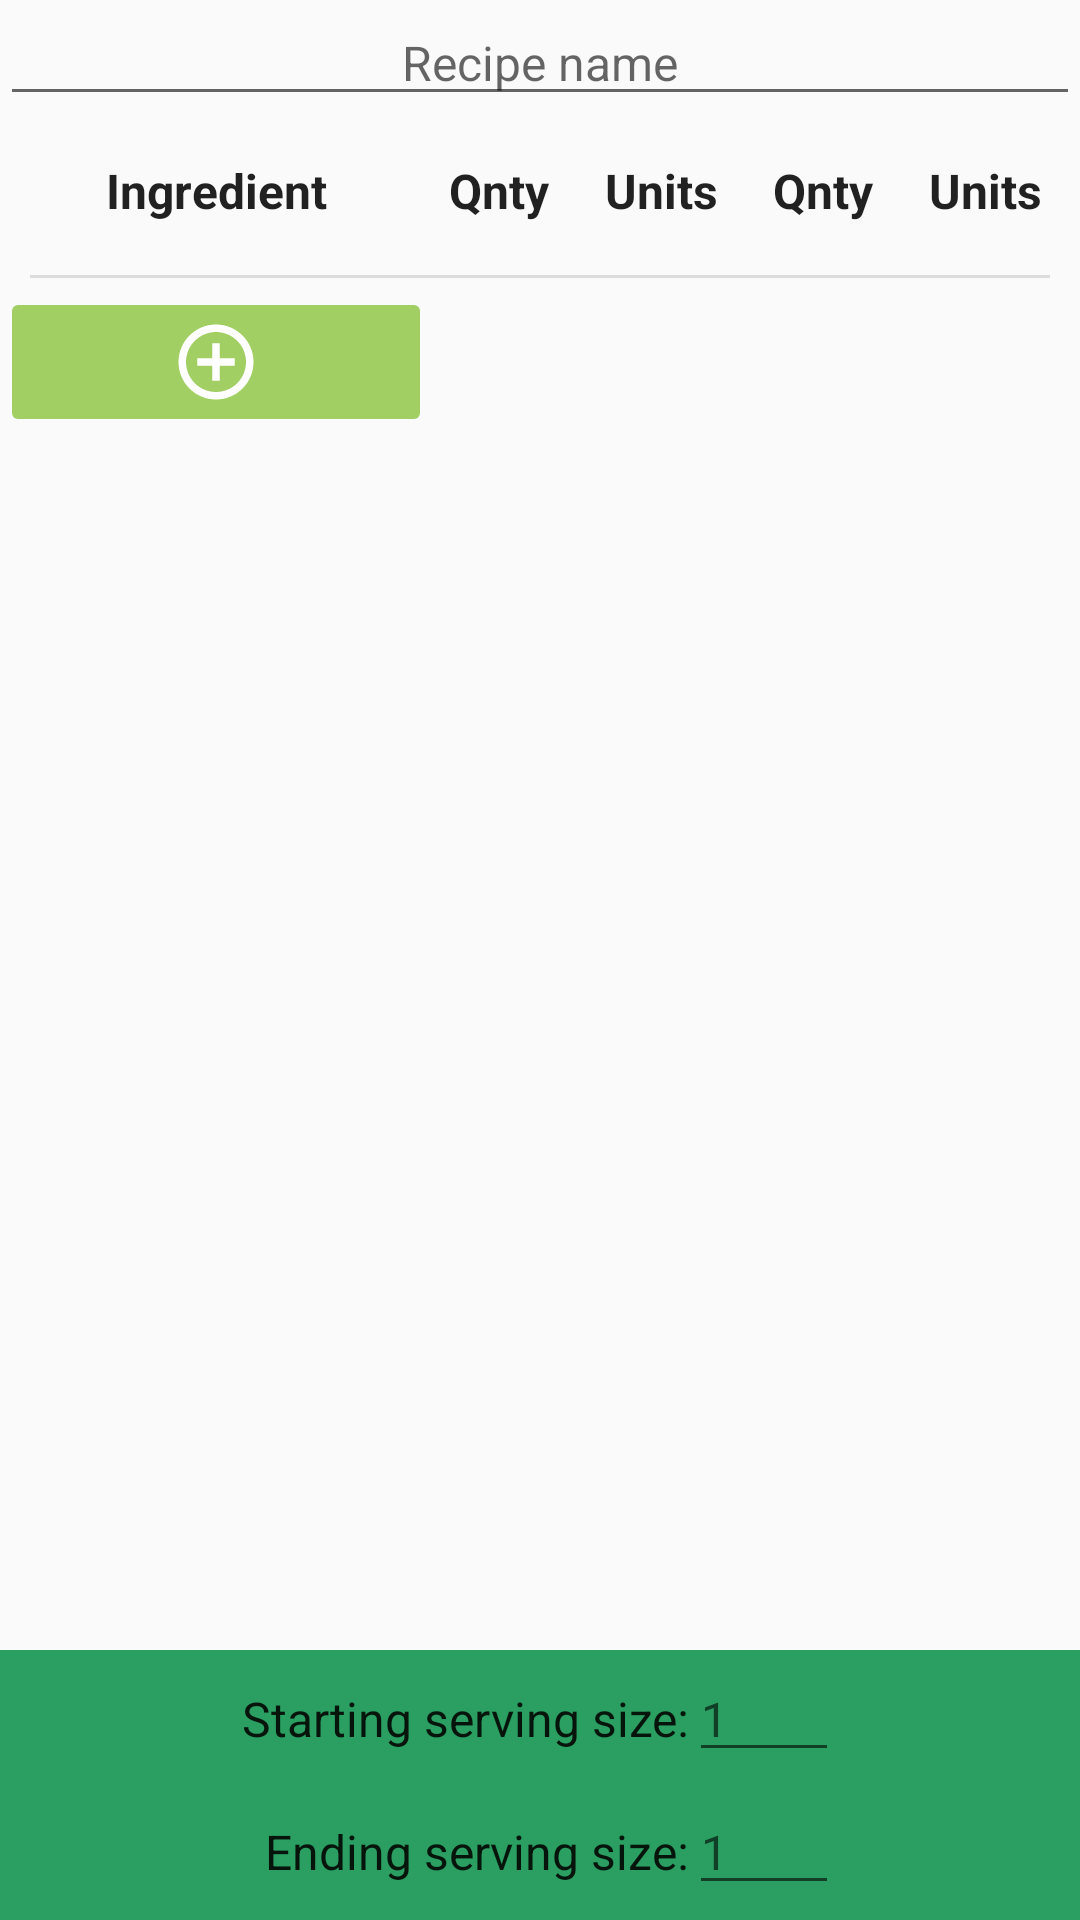

The Android layout XML behind this screen, and the referenced resources:
<!-- AndroidManifest.xml: application theme AppTheme -->
<!-- res/layout/fragment_editor.xml -->
<?xml version="1.0" encoding="utf-8"?>
<androidx.constraintlayout.widget.ConstraintLayout xmlns:android="http://schemas.android.com/apk/res/android"
    xmlns:app="http://schemas.android.com/apk/res-auto"
    xmlns:tools="http://schemas.android.com/tools"
    android:id="@+id/baseConstraintLayout"
    android:layout_width="match_parent"
    android:layout_height="match_parent"
    android:clickable="true"
    android:focusable="true"
    android:focusableInTouchMode="true">

    <ScrollView
        android:id="@+id/scrollView"
        android:layout_width="0dp"
        android:layout_height="0dp"
        android:fillViewport="true"
        app:layout_constraintBottom_toTopOf="@id/bottomConstraintLayout"
        app:layout_constraintEnd_toEndOf="parent"
        app:layout_constraintHorizontal_bias="0.0"
        app:layout_constraintStart_toStartOf="parent"
        app:layout_constraintTop_toTopOf="parent">

        <LinearLayout
            android:id="@+id/itemLayout"
            android:layout_width="match_parent"
            android:layout_height="wrap_content"
            android:clickable="true"
            android:focusable="true"
            android:focusableInTouchMode="true"
            android:orientation="vertical"
            app:layout_constraintBottom_toBottomOf="parent"
            app:layout_constraintEnd_toEndOf="parent"
            app:layout_constraintStart_toStartOf="parent"
            app:layout_constraintTop_toTopOf="parent">

            <EditText
                android:id="@+id/recipeName"
                android:layout_width="match_parent"
                android:layout_height="wrap_content"
                android:ems="10"
                android:gravity="center"
                android:hint="@string/recipe_name_hint"
                android:inputType="textPersonName"
                android:textSize="@dimen/text_size" />

            <androidx.constraintlayout.widget.ConstraintLayout
                android:id="@+id/labelRow"
                android:layout_width="match_parent"
                android:layout_height="@dimen/item_px_height">

                <TextView
                    android:id="@+id/itemNameLabel"
                    style="@style/ItemLabelStyle"
                    android:text="@string/item_name_label"
                    app:layout_constraintBottom_toBottomOf="parent"
                    app:layout_constraintEnd_toStartOf="@id/itemStartQuantityLabel"
                    app:layout_constraintStart_toStartOf="parent"
                    app:layout_constraintTop_toTopOf="parent" />

                <TextView
                    android:id="@+id/itemStartQuantityLabel"
                    style="@style/ItemLabelStyle"
                    android:text="@string/item_quantity_label"
                    app:layout_constraintBottom_toBottomOf="parent"
                    app:layout_constraintEnd_toStartOf="@id/itemStartUnitsLabel"
                    app:layout_constraintStart_toEndOf="@id/itemNameLabel"
                    app:layout_constraintTop_toTopOf="parent"
                    app:layout_constraintWidth_percent="0.125" />

                <TextView
                    android:id="@+id/itemStartUnitsLabel"
                    style="@style/ItemLabelStyle"
                    android:text="@string/item_units_label"
                    app:layout_constraintBottom_toBottomOf="parent"
                    app:layout_constraintEnd_toStartOf="@id/itemEndQuantityLabel"
                    app:layout_constraintStart_toEndOf="@id/itemStartQuantityLabel"
                    app:layout_constraintTop_toTopOf="parent"
                    app:layout_constraintWidth_percent="0.175" />

                <TextView
                    android:id="@+id/itemEndQuantityLabel"
                    style="@style/ItemLabelStyle"
                    android:text="@string/item_quantity_label"
                    app:layout_constraintBottom_toBottomOf="parent"
                    app:layout_constraintEnd_toStartOf="@id/itemEndUnitsLabel"
                    app:layout_constraintStart_toEndOf="@id/itemStartUnitsLabel"
                    app:layout_constraintTop_toTopOf="parent"
                    app:layout_constraintWidth_percent="0.125" />

                <TextView
                    android:id="@+id/itemEndUnitsLabel"
                    style="@style/ItemLabelStyle"
                    android:text="@string/item_units_label"
                    app:layout_constraintBottom_toBottomOf="parent"
                    app:layout_constraintEnd_toEndOf="parent"
                    app:layout_constraintStart_toEndOf="@id/itemEndQuantityLabel"
                    app:layout_constraintTop_toTopOf="parent"
                    app:layout_constraintWidth_percent="0.175" />
            </androidx.constraintlayout.widget.ConstraintLayout>

            <View
                android:id="@+id/divider"
                android:layout_width="match_parent"
                android:layout_height="1dp"
                android:layout_marginStart="10dp"
                android:layout_marginTop="3dp"
                android:layout_marginEnd="10dp"
                android:layout_marginBottom="3dp"
                android:background="?android:attr/listDivider" />

            <androidx.constraintlayout.widget.ConstraintLayout
                android:id="@+id/buttonRow"
                android:layout_width="match_parent"
                android:layout_height="wrap_content">

                <ImageButton
                    android:id="@+id/addButton"
                    android:layout_width="0dp"
                    android:layout_height="wrap_content"
                    android:backgroundTint="@color/colorAccent"
                    android:contentDescription="@string/add_button_content_desc"
                    android:onClick="onAddButtonClick"
                    android:src="@drawable/add"
                    app:layout_constraintBottom_toBottomOf="parent"
                    app:layout_constraintEnd_toEndOf="parent"
                    app:layout_constraintHorizontal_bias="0.0"
                    app:layout_constraintStart_toStartOf="parent"
                    app:layout_constraintTop_toTopOf="parent"
                    app:layout_constraintWidth_percent="0.4" />

            </androidx.constraintlayout.widget.ConstraintLayout>

        </LinearLayout>
    </ScrollView>

    <androidx.constraintlayout.widget.ConstraintLayout
        android:id="@+id/bottomConstraintLayout"
        android:layout_width="0dp"
        android:layout_height="90dp"
        android:background="@color/colorPrimary"
        app:layout_constraintBottom_toBottomOf="parent"
        app:layout_constraintEnd_toEndOf="parent"
        app:layout_constraintStart_toStartOf="parent"
        app:layout_constraintTop_toBottomOf="@id/scrollView">

        <Space
            android:id="@+id/space1"
            android:layout_width="0dp"
            android:layout_height="wrap_content"
            app:layout_constraintBaseline_toBaselineOf="@id/startSizeTitle"
            app:layout_constraintEnd_toStartOf="@id/startSizeTitle"
            app:layout_constraintStart_toStartOf="parent" />

        <TextView
            android:id="@+id/startSizeTitle"
            android:layout_width="wrap_content"
            android:layout_height="wrap_content"
            android:gravity="end"
            android:text="@string/start_size_title"
            android:textAppearance="@style/TextAppearance.AppCompat.Body1"
            android:textSize="16sp"
            app:layout_constraintBottom_toBottomOf="parent"
            app:layout_constraintEnd_toStartOf="@id/startSizeInput"
            app:layout_constraintStart_toEndOf="@id/space1"
            app:layout_constraintTop_toTopOf="parent"
            app:layout_constraintVertical_bias="0.175" />

        <EditText
            android:id="@+id/startSizeInput"
            android:layout_width="50dp"
            android:layout_height="wrap_content"
            android:ems="10"
            android:hint="@string/size_input_hint"
            android:inputType="number|numberDecimal"
            android:textSize="16sp"
            app:layout_constraintBaseline_toBaselineOf="@+id/startSizeTitle"
            app:layout_constraintEnd_toStartOf="@id/space2"
            app:layout_constraintStart_toEndOf="@id/startSizeTitle" />

        <Space
            android:id="@+id/space2"
            android:layout_width="0dp"
            android:layout_height="wrap_content"
            app:layout_constraintBaseline_toBaselineOf="@id/startSizeInput"
            app:layout_constraintEnd_toEndOf="parent"
            app:layout_constraintStart_toEndOf="@id/startSizeInput" />

        <Space
            android:id="@+id/space3"
            android:layout_width="0dp"
            android:layout_height="wrap_content"
            app:layout_constraintBaseline_toBaselineOf="@id/endSizeTitle"
            app:layout_constraintEnd_toStartOf="@id/endSizeTitle"
            app:layout_constraintStart_toStartOf="parent" />

        <TextView
            android:id="@+id/endSizeTitle"
            android:layout_width="wrap_content"
            android:layout_height="wrap_content"
            android:gravity="end"
            android:text="@string/end_size_title"
            android:textAppearance="@style/TextAppearance.AppCompat.Body1"
            android:textSize="16sp"
            app:layout_constraintBottom_toBottomOf="parent"
            app:layout_constraintEnd_toStartOf="@id/endSizeInput"
            app:layout_constraintStart_toEndOf="@id/space3"
            app:layout_constraintTop_toTopOf="parent"
            app:layout_constraintVertical_bias="0.825" />

        <EditText
            android:id="@+id/endSizeInput"
            android:layout_width="50dp"
            android:layout_height="wrap_content"
            android:ems="10"
            android:hint="@string/size_input_hint"
            android:inputType="number|numberDecimal"
            android:textSize="16sp"
            app:layout_constraintBaseline_toBaselineOf="@id/endSizeTitle"
            app:layout_constraintEnd_toStartOf="@id/space4"
            app:layout_constraintStart_toEndOf="@id/startSizeTitle" />

        <Space
            android:id="@+id/space4"
            android:layout_width="0dp"
            android:layout_height="wrap_content"
            app:layout_constraintBaseline_toBaselineOf="@id/endSizeInput"
            app:layout_constraintEnd_toEndOf="parent"
            app:layout_constraintStart_toEndOf="@id/endSizeInput" />

    </androidx.constraintlayout.widget.ConstraintLayout>

</androidx.constraintlayout.widget.ConstraintLayout>
<!-- resources referenced by this layout -->
<resources>
  <color name="colorAccent">#A2CF63</color>
  <color name="colorPrimary">#2A9F61</color>
  <dimen name="item_px_height">50dp</dimen>
  <dimen name="text_size">16sp</dimen>
  <!-- drawable add (drawable) -->
  <vector xmlns:android="http://schemas.android.com/apk/res/android"
      android:width="30dp"
      android:height="30dp"
      android:viewportWidth="24"
      android:viewportHeight="24">
    <path
        android:fillColor="@android:color/background_light"
        android:pathData="M13,7h-2v4L7,11v2h4v4h2v-4h4v-2h-4L13,7zM12,2C6.48,2 2,6.48 2,12s4.48,10 10,10 10,-4.48 10,-10S17.52,2 12,2zM12,20c-4.41,0 -8,-3.59 -8,-8s3.59,-8 8,-8 8,3.59 8,8 -3.59,8 -8,8z"/>
  </vector>
  <string name="add_button_content_desc">Button for adding new items</string>
  <string name="end_size_title">Ending serving size:</string>
  <string name="item_name_label">Ingredient</string>
  <string name="item_quantity_label">Qnty</string>
  <string name="item_units_label">Units</string>
  <string name="recipe_name_hint">Recipe name</string>
  <string name="size_input_hint">1</string>
  <string name="start_size_title">Starting serving size:</string>
  <style name="ItemLabelStyle" parent="@style/TextAppearance.AppCompat.Body1">
          <item name="android:textSize">@dimen/text_size</item>
          <item name="android:layout_width">0dp</item>
          <item name="android:layout_height">0dp</item>
          <item name="android:gravity">center</item>
          <item name="android:textStyle">bold</item>
      </style>
  <style name="AppTheme" parent="Theme.AppCompat.Light.DarkActionBar">
          
          <item name="colorPrimary">#2A9F61</item>
          <item name="colorPrimaryDark">#19432D</item>
          <item name="colorAccent">#A2CF63</item>
      </style>
</resources>
